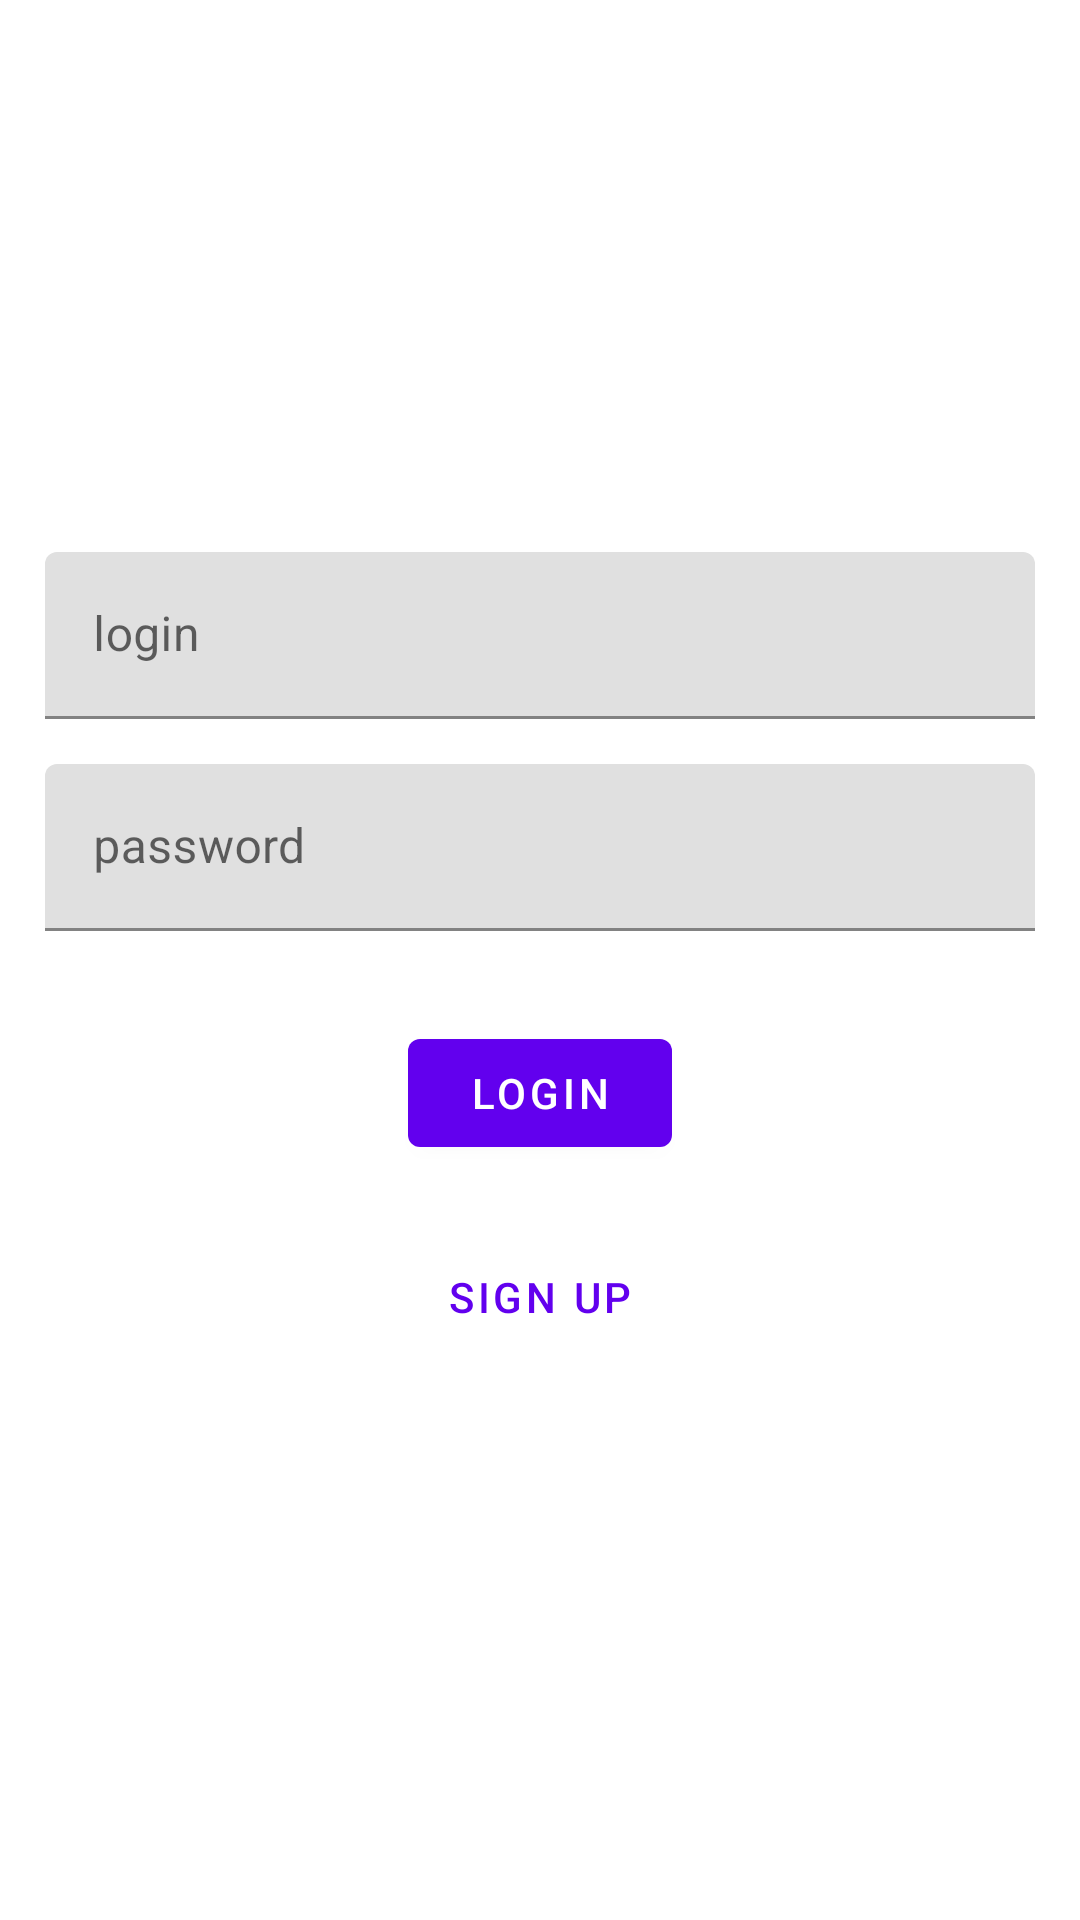

Reconstruct the res/layout file that produces this screen, plus the resources it refers to.
<!-- AndroidManifest.xml: application theme Theme.MovieAndMe -->
<!-- res/layout/activity_main.xml -->
<?xml version="1.0" encoding="utf-8"?>
<androidx.constraintlayout.widget.ConstraintLayout xmlns:android="http://schemas.android.com/apk/res/android"
    xmlns:app="http://schemas.android.com/apk/res-auto"
    xmlns:tools="http://schemas.android.com/tools"
    android:layout_width="match_parent"
    android:layout_height="match_parent"
    android:padding="15dp"
    tools:context=".presentation.main.MainActivity">

    <com.google.android.material.textfield.TextInputLayout
        android:id="@+id/login_input_layout"
        android:layout_width="match_parent"
        android:layout_height="wrap_content"
        android:layout_marginBottom="15dp"
        android:hint="login"
        app:layout_constraintBottom_toTopOf="@+id/password_input_layout"
        app:layout_constraintEnd_toEndOf="parent"
        app:layout_constraintStart_toStartOf="parent"
        app:layout_constraintTop_toTopOf="parent"
        app:layout_constraintVertical_chainStyle="packed">

        <com.google.android.material.textfield.TextInputEditText
            android:id="@+id/login_edit"
            android:layout_width="match_parent"
            android:layout_height="wrap_content"
            android:inputType="textEmailAddress"/>

    </com.google.android.material.textfield.TextInputLayout>

    <com.google.android.material.textfield.TextInputLayout
        android:id="@+id/password_input_layout"
        android:layout_width="match_parent"
        android:layout_height="wrap_content"
        android:hint="password"
        app:layout_constraintTop_toBottomOf="@+id/login_input_layout"
        app:layout_constraintStart_toStartOf="parent"
        app:layout_constraintEnd_toEndOf="parent"
        app:layout_constraintBottom_toTopOf="@+id/login_button">

        <com.google.android.material.textfield.TextInputEditText
            android:id="@+id/password_edit"
            android:layout_width="match_parent"
            android:layout_height="wrap_content"
            android:inputType="textPassword"
            />

    </com.google.android.material.textfield.TextInputLayout>

    <com.google.android.material.button.MaterialButton
        android:id="@+id/login_button"
        android:layout_width="0dp"
        android:layout_height="wrap_content"
        android:layout_marginTop="30dp"
        app:layout_constraintBottom_toTopOf="@+id/register_button"
        app:layout_constraintLeft_toLeftOf="@+id/register_button"
        app:layout_constraintRight_toRightOf="@+id/register_button"
        app:layout_constraintTop_toBottomOf="@+id/password_input_layout"
        android:text="LOGIN"
        />

    <com.google.android.material.button.MaterialButton
        android:id="@+id/register_button"
        android:layout_width="wrap_content"
        android:layout_height="wrap_content"
        android:layout_marginTop="20dp"
        style="@style/Widget.MaterialComponents.Button.TextButton"
        app:layout_constraintBottom_toBottomOf="parent"
        app:layout_constraintLeft_toLeftOf="parent"
        app:layout_constraintRight_toRightOf="parent"
        app:layout_constraintTop_toBottomOf="@+id/login_button"
        android:text="SIGN UP"
        />

</androidx.constraintlayout.widget.ConstraintLayout>
<!-- resources referenced by this layout -->
<resources>
  <style name="Theme.MovieAndMe" parent="Theme.MaterialComponents.DayNight.DarkActionBar">
          
          <item name="colorPrimary">@color/purple_500</item>
          <item name="colorPrimaryVariant">@color/purple_700</item>
          <item name="colorOnPrimary">@color/white</item>
          
          <item name="colorSecondary">@color/teal_200</item>
          <item name="colorSecondaryVariant">@color/teal_700</item>
          <item name="colorOnSecondary">@color/black</item>
          
          <item name="android:statusBarColor" tools:targetApi="l">?attr/colorPrimaryVariant</item>
          
      </style>
  <!-- not gathered from this repository: default colours our renderer supplied (Android Studio template values) -->
  <color name="purple_500">#FF6200EE</color>
  <color name="purple_700">#FF3700B3</color>
  <color name="teal_200">#FF03DAC5</color>
  <color name="teal_700">#FF018786</color>
  <color name="black">#FF000000</color>
  <color name="white">#FFFFFFFF</color>
</resources>
